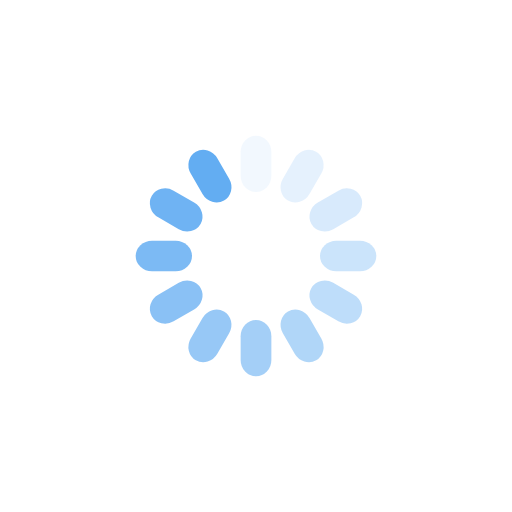
t = 0.00 s
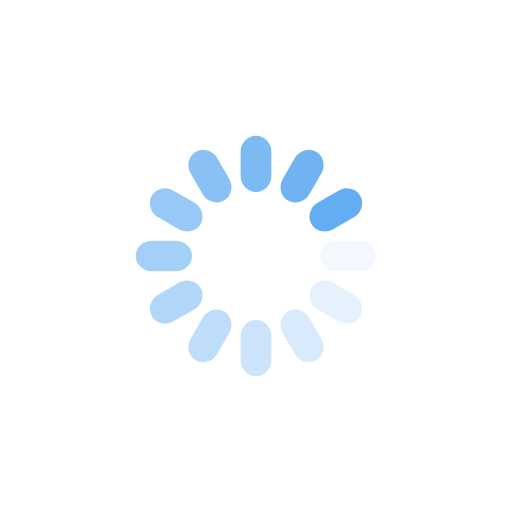
t = 0.25 s
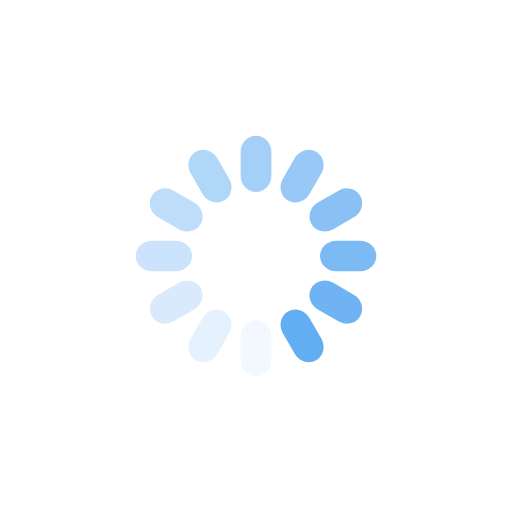
t = 0.50 s
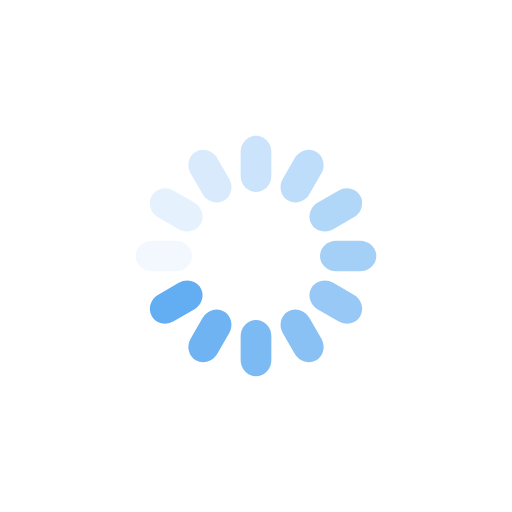
t = 0.75 s

The animated SVG that drew these frames (rendered in a browser with its animation timeline set to each time). Animation: 12 SMIL elements (animate=12); one cycle of 1.00 s, repeats indefinitely.

<?xml version="1.0" encoding="utf-8"?>
<svg xmlns="http://www.w3.org/2000/svg" xmlns:xlink="http://www.w3.org/1999/xlink" style="margin: auto; background: none; display: block; shape-rendering: auto; animation-play-state: running; animation-delay: 0s;" width="200px" height="200px" viewBox="0 0 100 100" preserveAspectRatio="xMidYMid">
<g transform="rotate(0 50 50)" style="animation-play-state: running; animation-delay: 0s;">
  <rect x="47" y="26.5" rx="3" ry="3.19" width="6" height="11" fill="#63adf2" style="animation-play-state: running; animation-delay: 0s;">
    <animate attributeName="opacity" values="1;0" keyTimes="0;1" dur="1s" begin="-0.9166666666666666s" repeatCount="indefinite" style="animation-play-state: running; animation-delay: 0s;"></animate>
  </rect>
</g><g transform="rotate(30 50 50)" style="animation-play-state: running; animation-delay: 0s;">
  <rect x="47" y="26.5" rx="3" ry="3.19" width="6" height="11" fill="#63adf2" style="animation-play-state: running; animation-delay: 0s;">
    <animate attributeName="opacity" values="1;0" keyTimes="0;1" dur="1s" begin="-0.8333333333333334s" repeatCount="indefinite" style="animation-play-state: running; animation-delay: 0s;"></animate>
  </rect>
</g><g transform="rotate(60 50 50)" style="animation-play-state: running; animation-delay: 0s;">
  <rect x="47" y="26.5" rx="3" ry="3.19" width="6" height="11" fill="#63adf2" style="animation-play-state: running; animation-delay: 0s;">
    <animate attributeName="opacity" values="1;0" keyTimes="0;1" dur="1s" begin="-0.75s" repeatCount="indefinite" style="animation-play-state: running; animation-delay: 0s;"></animate>
  </rect>
</g><g transform="rotate(90 50 50)" style="animation-play-state: running; animation-delay: 0s;">
  <rect x="47" y="26.5" rx="3" ry="3.19" width="6" height="11" fill="#63adf2" style="animation-play-state: running; animation-delay: 0s;">
    <animate attributeName="opacity" values="1;0" keyTimes="0;1" dur="1s" begin="-0.6666666666666666s" repeatCount="indefinite" style="animation-play-state: running; animation-delay: 0s;"></animate>
  </rect>
</g><g transform="rotate(120 50 50)" style="animation-play-state: running; animation-delay: 0s;">
  <rect x="47" y="26.5" rx="3" ry="3.19" width="6" height="11" fill="#63adf2" style="animation-play-state: running; animation-delay: 0s;">
    <animate attributeName="opacity" values="1;0" keyTimes="0;1" dur="1s" begin="-0.5833333333333334s" repeatCount="indefinite" style="animation-play-state: running; animation-delay: 0s;"></animate>
  </rect>
</g><g transform="rotate(150 50 50)" style="animation-play-state: running; animation-delay: 0s;">
  <rect x="47" y="26.5" rx="3" ry="3.19" width="6" height="11" fill="#63adf2" style="animation-play-state: running; animation-delay: 0s;">
    <animate attributeName="opacity" values="1;0" keyTimes="0;1" dur="1s" begin="-0.5s" repeatCount="indefinite" style="animation-play-state: running; animation-delay: 0s;"></animate>
  </rect>
</g><g transform="rotate(180 50 50)" style="animation-play-state: running; animation-delay: 0s;">
  <rect x="47" y="26.5" rx="3" ry="3.19" width="6" height="11" fill="#63adf2" style="animation-play-state: running; animation-delay: 0s;">
    <animate attributeName="opacity" values="1;0" keyTimes="0;1" dur="1s" begin="-0.4166666666666667s" repeatCount="indefinite" style="animation-play-state: running; animation-delay: 0s;"></animate>
  </rect>
</g><g transform="rotate(210 50 50)" style="animation-play-state: running; animation-delay: 0s;">
  <rect x="47" y="26.5" rx="3" ry="3.19" width="6" height="11" fill="#63adf2" style="animation-play-state: running; animation-delay: 0s;">
    <animate attributeName="opacity" values="1;0" keyTimes="0;1" dur="1s" begin="-0.3333333333333333s" repeatCount="indefinite" style="animation-play-state: running; animation-delay: 0s;"></animate>
  </rect>
</g><g transform="rotate(240 50 50)" style="animation-play-state: running; animation-delay: 0s;">
  <rect x="47" y="26.5" rx="3" ry="3.19" width="6" height="11" fill="#63adf2" style="animation-play-state: running; animation-delay: 0s;">
    <animate attributeName="opacity" values="1;0" keyTimes="0;1" dur="1s" begin="-0.25s" repeatCount="indefinite" style="animation-play-state: running; animation-delay: 0s;"></animate>
  </rect>
</g><g transform="rotate(270 50 50)" style="animation-play-state: running; animation-delay: 0s;">
  <rect x="47" y="26.5" rx="3" ry="3.19" width="6" height="11" fill="#63adf2" style="animation-play-state: running; animation-delay: 0s;">
    <animate attributeName="opacity" values="1;0" keyTimes="0;1" dur="1s" begin="-0.16666666666666666s" repeatCount="indefinite" style="animation-play-state: running; animation-delay: 0s;"></animate>
  </rect>
</g><g transform="rotate(300 50 50)" style="animation-play-state: running; animation-delay: 0s;">
  <rect x="47" y="26.5" rx="3" ry="3.19" width="6" height="11" fill="#63adf2" style="animation-play-state: running; animation-delay: 0s;">
    <animate attributeName="opacity" values="1;0" keyTimes="0;1" dur="1s" begin="-0.08333333333333333s" repeatCount="indefinite" style="animation-play-state: running; animation-delay: 0s;"></animate>
  </rect>
</g><g transform="rotate(330 50 50)" style="animation-play-state: running; animation-delay: 0s;">
  <rect x="47" y="26.5" rx="3" ry="3.19" width="6" height="11" fill="#63adf2" style="animation-play-state: running; animation-delay: 0s;">
    <animate attributeName="opacity" values="1;0" keyTimes="0;1" dur="1s" begin="0s" repeatCount="indefinite" style="animation-play-state: running; animation-delay: 0s;"></animate>
  </rect>
</g>
<!-- [ldio] generated by https://loading.io/ --></svg>
